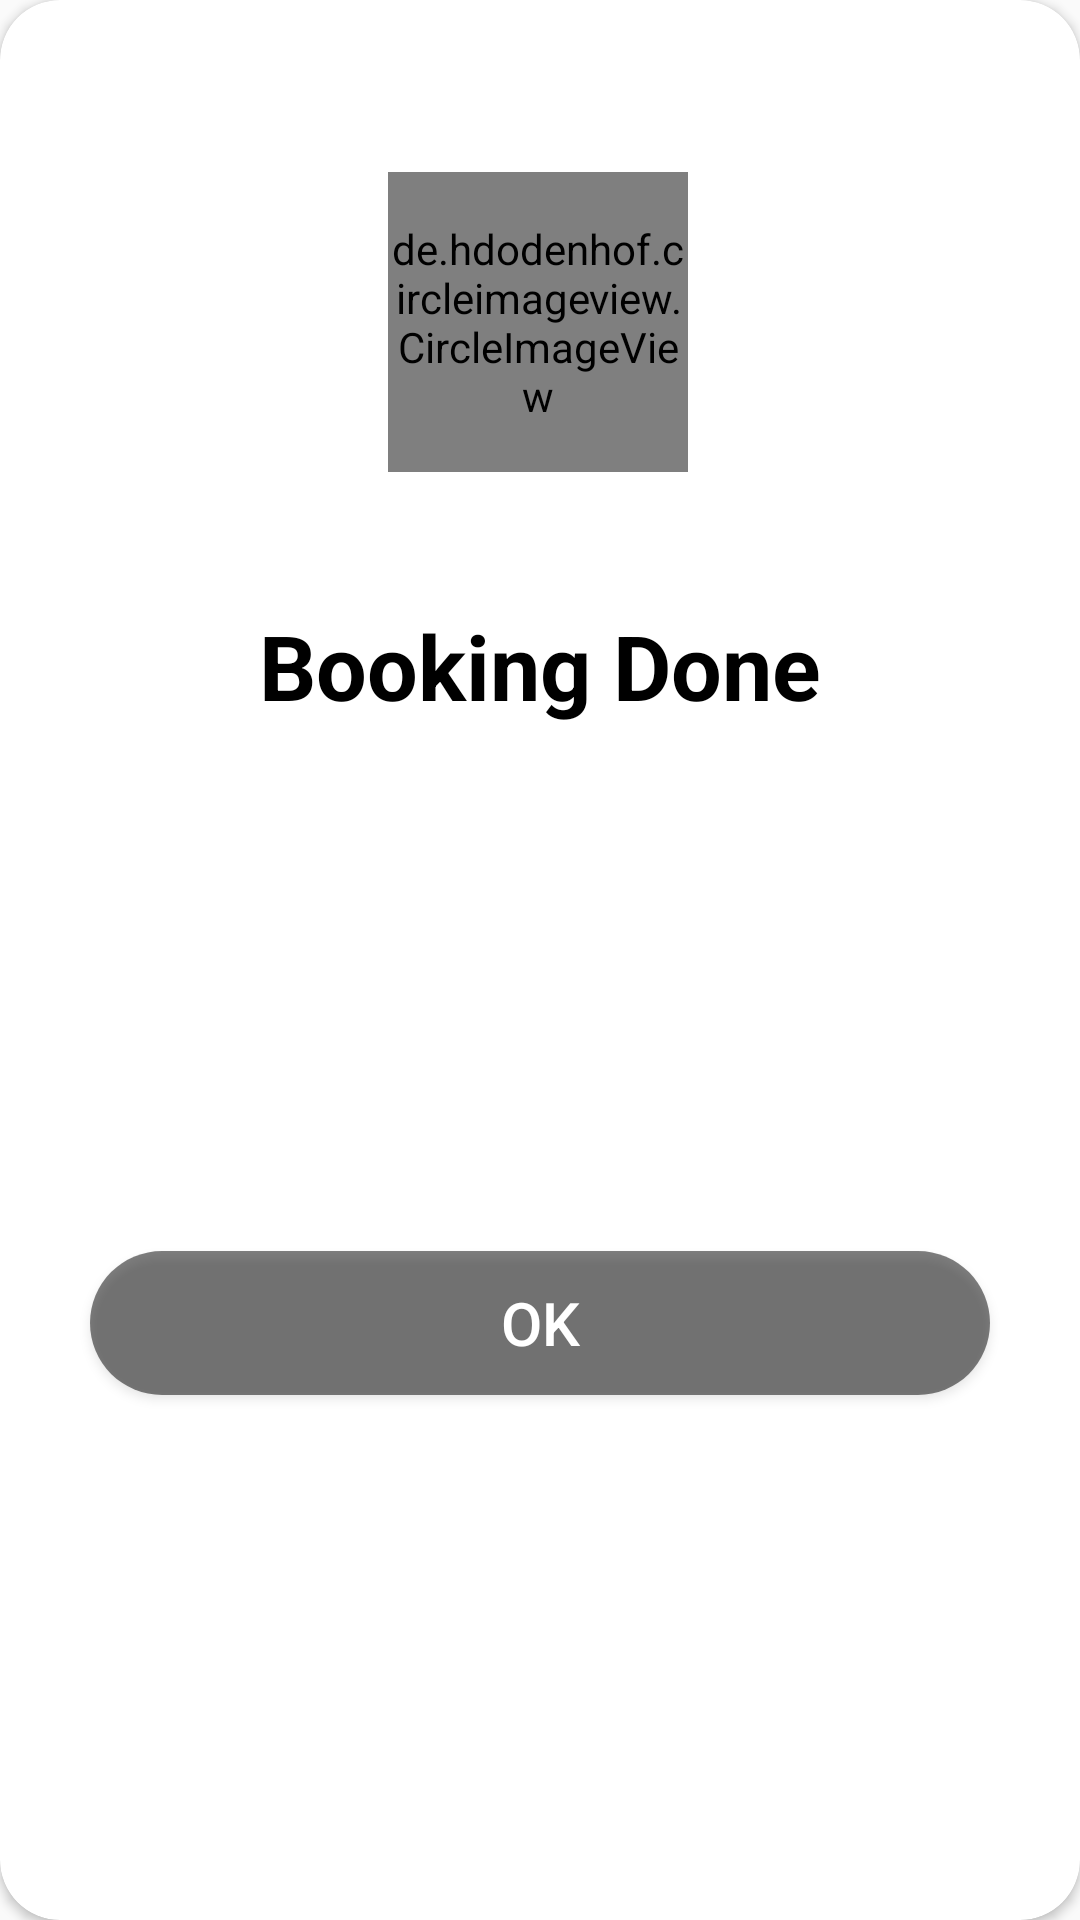

This screen was rendered from an Android layout file. Write that file and the resources it references.
<!-- AndroidManifest.xml: application theme Theme.Evento -->
<!-- res/layout/successfull_payment.xml -->
<?xml version="1.0" encoding="utf-8"?>
<androidx.cardview.widget.CardView xmlns:android="http://schemas.android.com/apk/res/android"
    android:layout_width="match_parent"
    android:layout_height="wrap_content"
    xmlns:app="http://schemas.android.com/apk/res-auto"
    app:cardCornerRadius="20dp"
    android:id="@+id/sucess_card_layout"
    >

     <androidx.constraintlayout.widget.ConstraintLayout
         android:layout_width="match_parent"
         android:layout_height="match_parent">

         <LinearLayout
             android:id="@+id/linearLayout9"
             android:layout_width="100dp"
             android:layout_height="100dp"
             android:background="@drawable/darkgrey_all_corner_round"
             app:layout_constraintBottom_toBottomOf="parent"
             app:layout_constraintEnd_toEndOf="parent"
             app:layout_constraintHorizontal_bias="0.498"
             app:layout_constraintStart_toStartOf="parent"
             app:layout_constraintTop_toTopOf="parent"
             app:layout_constraintVertical_bias="0.106">

             <de.hdodenhof.circleimageview.CircleImageView
                 android:id="@+id/cardImg"
                 android:layout_width="match_parent"
                 android:layout_height="match_parent"
                 android:src="@drawable/baseline_checkwhite_24" />
         </LinearLayout>

         <TextView
             android:id="@+id/textView9"
             android:layout_width="wrap_content"
             android:layout_height="wrap_content"
             android:text="Booking Done"
             android:textColor="@color/black"
             android:textSize="30sp"
             android:textStyle="bold"
             app:layout_constraintBottom_toBottomOf="parent"
             app:layout_constraintEnd_toEndOf="parent"
             app:layout_constraintHorizontal_bias="0.5"
             app:layout_constraintStart_toStartOf="parent"
             app:layout_constraintTop_toBottomOf="@+id/linearLayout9"
             app:layout_constraintVertical_bias="0.1" />

         <Button
             android:id="@+id/okbutton"
             android:layout_width="match_parent"
             android:layout_height="wrap_content"
             android:layout_margin="30dp"
             android:background="@drawable/darkgrey_all_corner_round"
             android:text="Ok"
             android:textColor="@color/white"
             android:textSize="20sp"
             app:layout_constraintBottom_toBottomOf="parent"
             app:layout_constraintEnd_toEndOf="parent"
             app:layout_constraintStart_toStartOf="parent"
             app:layout_constraintTop_toBottomOf="@+id/textView9" />
     </androidx.constraintlayout.widget.ConstraintLayout>
</androidx.cardview.widget.CardView>
<!-- resources referenced by this layout -->
<resources>
  <color name="black">#FF000000</color>
  <color name="white">#FFFFFFFF</color>
  <!-- drawable darkgrey_all_corner_round (drawable) -->
  <?xml version="1.0" encoding="utf-8"?>
  <shape xmlns:android="http://schemas.android.com/apk/res/android">
  <solid android:color="@color/dark_grey"/>
      <corners android:radius="30dp"/>
  </shape>
  <style name="Theme.Evento" parent="Base.Theme.Evento">
          <item name="android:windowContentTransitions">true</item>
          <item name="floatingActionButtonLargePrimaryStyle">@color/transparent</item>
          <item name="android:textColor">@color/black</item>
          <item name="android:progressTint">@color/blue</item>
      </style>
  <color name="dark_grey">#80000000</color>
  <style name="Base.Theme.Evento" parent="Theme.AppCompat.Light.NoActionBar">
          
          <item name="android:statusBarColor">@color/dark_grey</item>
          <item name="colorPrimary">@color/black</item>
      </style>
  <color name="transparent">#00FFFFFF</color>
  <color name="blue">#00a8ff</color>
</resources>
